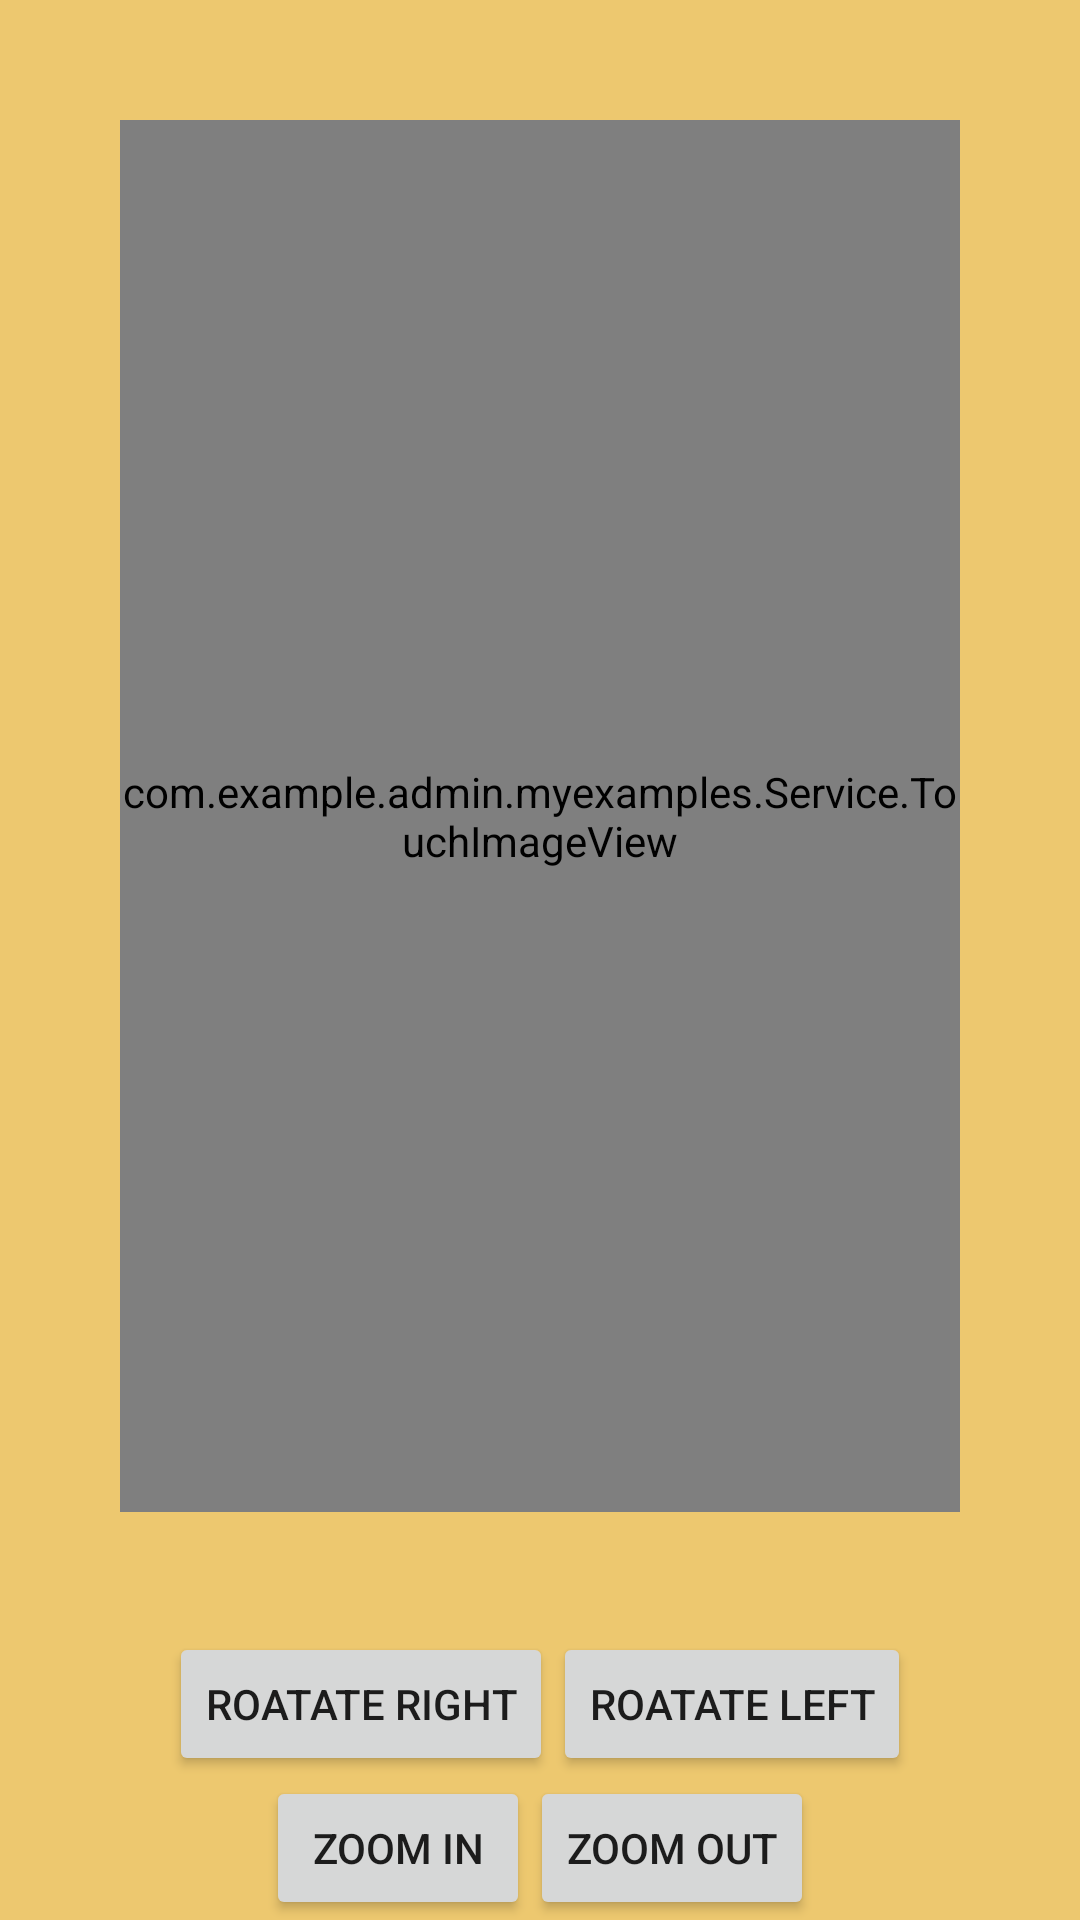

Android layout source for this screen:
<!-- AndroidManifest.xml: application theme AppTheme -->
<!-- res/layout/fragment_img_dialog.xml -->
<?xml version="1.0" encoding="utf-8"?>
<LinearLayout xmlns:android="http://schemas.android.com/apk/res/android"
    android:layout_width="match_parent"
    android:layout_height="match_parent"
    android:gravity="center"
    android:background="@color/colorYellow"
    android:orientation="vertical">

    <com.example.admin.myexamples.Service.TouchImageView
        android:id="@+id/img_zoom"
        android:layout_width="match_parent"
        android:layout_height="0dp"
        android:layout_gravity="center"
        android:background="#fff"
        android:layout_margin="40dp"
        android:layout_weight="0.43" />

    <LinearLayout
        android:layout_width="match_parent"
        android:layout_height="wrap_content"
        android:gravity="center"
        android:orientation="horizontal">

        <Button
            android:id="@+id/btn_rotRight"
            android:layout_width="wrap_content"
            android:layout_height="wrap_content"
            android:text="Roatate right" />

        <Button
            android:id="@+id/btn_rotLeft"
            android:layout_width="wrap_content"
            android:layout_height="wrap_content"
            android:text="Roatate left" />


    </LinearLayout>

    <LinearLayout
        android:layout_width="match_parent"
        android:layout_height="wrap_content"
        android:gravity="center"
        android:orientation="horizontal">

        <Button
            android:id="@+id/btn_zoomIn"
            android:layout_width="wrap_content"
            android:layout_height="wrap_content"
            android:text="Zoom In" />

        <Button
            android:id="@+id/btn_zoomOut"
            android:layout_width="wrap_content"
            android:layout_height="wrap_content"
            android:text="Zoom Out" />

    </LinearLayout>


</LinearLayout>
<!-- resources referenced by this layout -->
<resources>
  <color name="colorYellow">#EDC86F</color>
  <style name="AppTheme" parent="Theme.AppCompat.Light.NoActionBar">
          <item name="colorPrimary">@color/colorPrimary</item>
          <item name="colorPrimaryDark">@color/colorPrimaryDark</item>
          <item name="colorAccent">@color/colorAccent</item>
          <item name="android:windowDrawsSystemBarBackgrounds">true</item>
          <item name="android:statusBarColor">@color/colorPrimary</item>
      </style>
  <color name="colorPrimary">#518EA1</color>
  <color name="colorPrimaryDark">#275069</color>
  <color name="colorAccent">#FF4081</color>
</resources>
